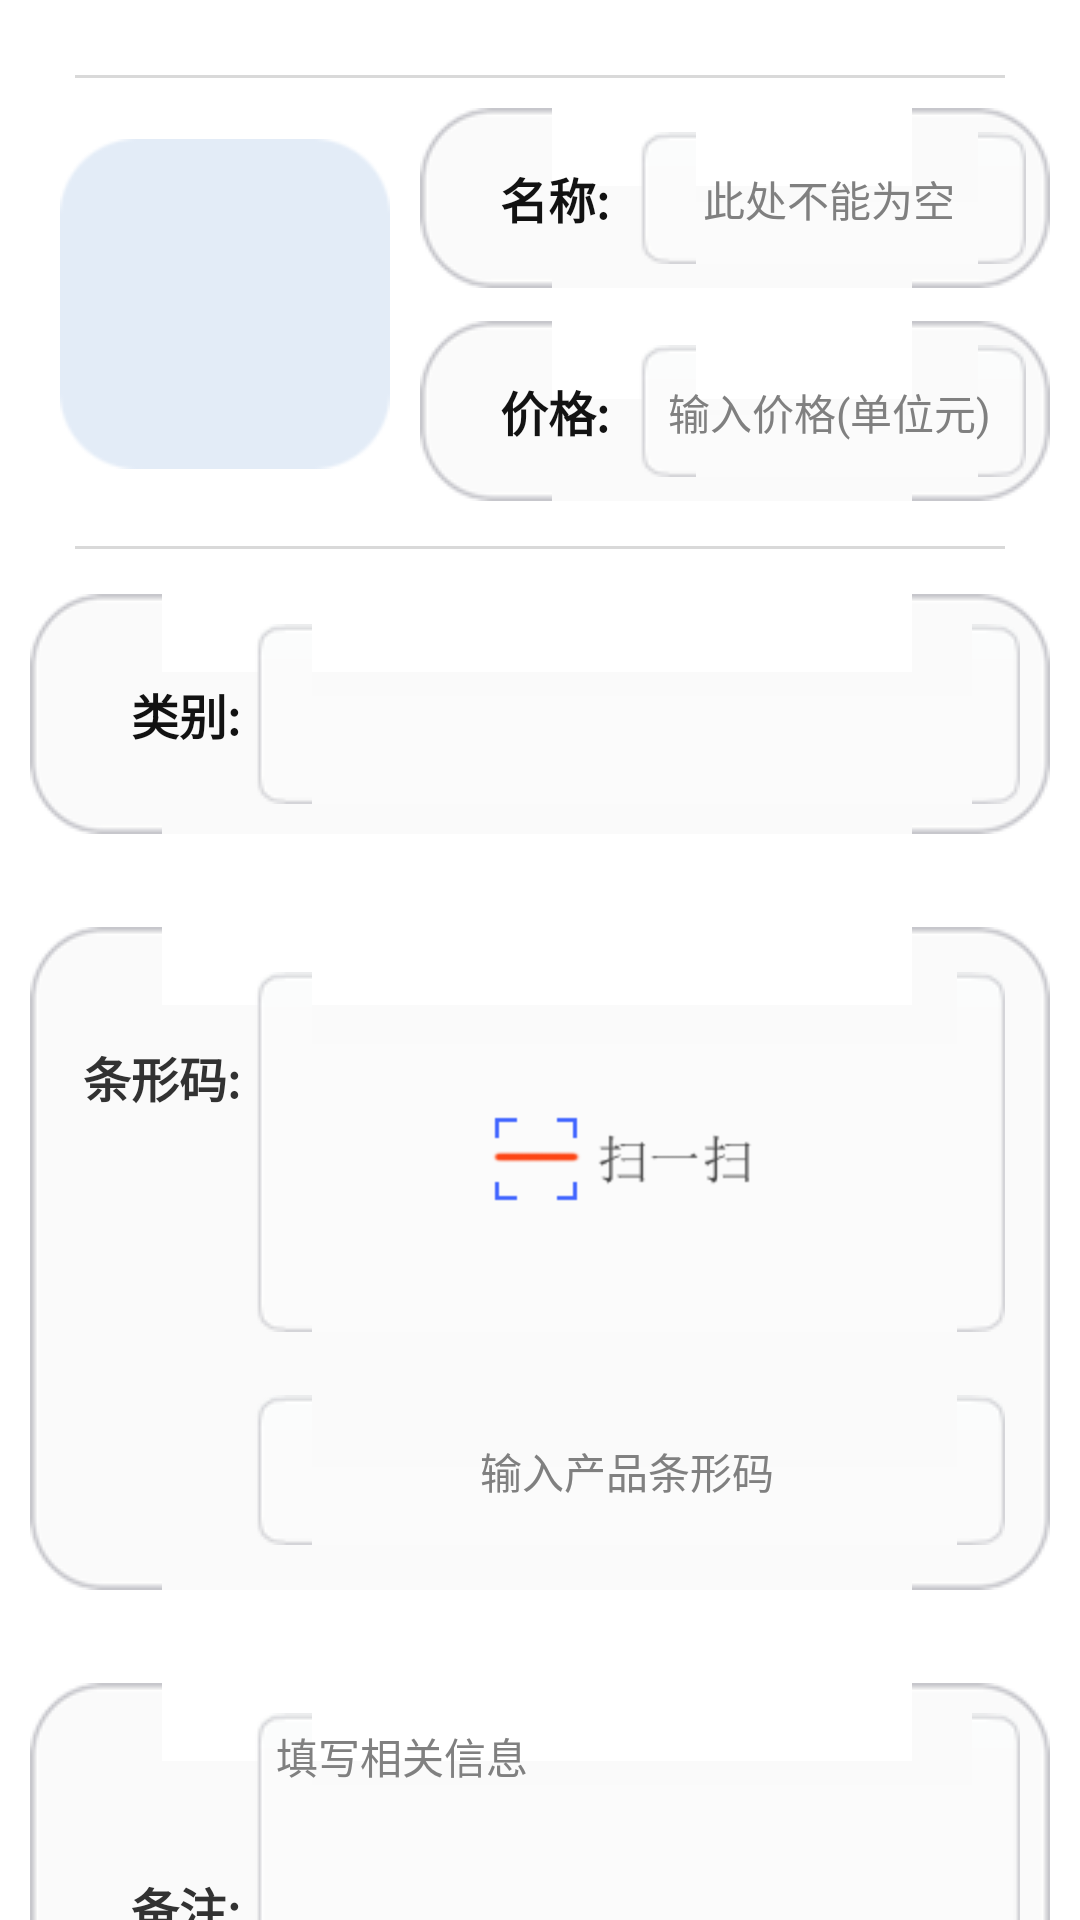

The Android layout XML behind this screen, and the referenced resources:
<!-- AndroidManifest.xml: application theme AppTheme -->
<!-- res/layout/rouduct_fragment.xml -->
<ScrollView xmlns:android="http://schemas.android.com/apk/res/android"
    xmlns:tools="http://schemas.android.com/tools"
    android:layout_width="match_parent"
    android:layout_height="match_parent"
    android:scrollbars="none" >

    <LinearLayout
        android:layout_width="match_parent"
        android:layout_height="wrap_content"
        android:orientation="vertical"
        android:padding="10dip" >

        <View
            android:layout_width="match_parent"
            android:layout_height="1dip"
            android:layout_marginLeft="15dip"
            android:layout_marginRight="15dip"
            android:layout_marginTop="15dip"
            android:background="@color/k_item_press" />

        <LinearLayout
            android:layout_width="match_parent"
            android:layout_height="wrap_content"
            android:layout_marginTop="10dip"
            android:gravity="center_vertical"
            android:orientation="horizontal" >

            <ImageView
                android:id="@+id/roduct_icon"
                android:layout_width="110dip"
                android:layout_height="110dip"
                android:layout_margin="10dip"
                android:background="@drawable/k_icon_background"
                android:contentDescription="@null" />

            <LinearLayout
                android:layout_width="match_parent"
                android:layout_height="wrap_content"
                android:orientation="vertical" >

                <LinearLayout
                    android:layout_width="match_parent"
                    android:layout_height="60dip"
                    android:background="@drawable/k_space_bg_unpress"
                    android:orientation="horizontal"
                    android:padding="8dip" >

                    <TextView
                        android:layout_width="60dip"
                        android:layout_height="match_parent"
                        android:gravity="right|center_vertical"
                        android:padding="5dip"
                        android:text="@string/kans_name_text"
                        android:textColor="@color/k_text_color"
                        android:textSize="16sp"
                        android:textStyle="bold" />

                    <EditText
                        android:id="@+id/roduct_name"
                        android:layout_width="match_parent"
                        android:layout_height="match_parent"
                        android:layout_marginLeft="5dip"
                        android:background="@drawable/k_edit_background_white"
                        android:gravity="center"
                        android:hint="@string/kans_name_text_hine"
                        android:inputType="text"
                        android:textColor="@color/k_text_color"
                        android:textSize="14sp" >
                    </EditText>
                </LinearLayout>

                <View
                    android:layout_width="match_parent"
                    android:layout_height="1dip"
                    android:layout_margin="5dip" />

                <LinearLayout
                    android:layout_width="match_parent"
                    android:layout_height="60dip"
                    android:background="@drawable/k_space_bg_unpress"
                    android:orientation="horizontal"
                    android:padding="8dip" >

                    <TextView
                        android:layout_width="60dip"
                        android:layout_height="match_parent"
                        android:gravity="right|center_vertical"
                        android:padding="5dip"
                        android:text="@string/kans_price_text"
                        android:textColor="@color/k_text_color"
                        android:textSize="16sp"
                        android:textStyle="bold" />

                    <EditText
                        android:id="@+id/roduct_price"
                        android:layout_width="match_parent"
                        android:layout_height="match_parent"
                        android:layout_marginLeft="5dip"
                        android:background="@drawable/k_edit_background_white"
                        android:gravity="center"
                        android:hint="@string/kans_price_text_hine"
                        android:inputType="numberDecimal"
                        android:textColor="@color/k_text_color"
                        android:textSize="14sp" />
                </LinearLayout>
            </LinearLayout>
        </LinearLayout>

        <View
            android:layout_width="match_parent"
            android:layout_height="1dip"
            android:layout_margin="15dip"
            android:background="@color/k_item_press" />

        <LinearLayout
            android:layout_width="match_parent"
            android:layout_height="80dip"
            android:background="@drawable/k_space_bg_unpress"
            android:orientation="horizontal"
            android:padding="10dip" >

            <TextView
                android:layout_width="60dip"
                android:layout_height="match_parent"
                android:gravity="right|center_vertical"
                android:text="@string/kans_price_class_text"
                android:textColor="@color/k_text_color"
                android:textSize="16sp"
                android:textStyle="bold" />

            <Spinner
                android:id="@+id/roduct_class"
                android:layout_width="match_parent"
                android:layout_height="match_parent"
                android:layout_marginLeft="5dip"
                android:background="@drawable/k_edit_background_white"
                android:gravity="center"
                android:prompt="@string/kans_price_class_text"
                android:textColor="@color/k_text_color"
                android:textSize="14sp" />
        </LinearLayout>

        <View
            android:layout_width="match_parent"
            android:layout_height="1dip"
            android:layout_margin="15dip" />

        <LinearLayout
            android:layout_width="match_parent"
            android:layout_height="wrap_content"
            android:background="@drawable/k_space_bg_unpress"
            android:orientation="horizontal"
            android:padding="10dip" >

            <TextView
                android:layout_width="60dip"
                android:layout_height="80dip"
                android:layout_gravity="left|top"
                android:gravity="right|center_vertical"
                android:text="@string/kans_planar_code_text"
                android:textSize="16sp"
                android:textStyle="bold" />

            <LinearLayout
                android:layout_width="match_parent"
                android:layout_height="wrap_content"
                android:orientation="vertical" >

                <ImageView
                    android:id="@+id/roduct_planar_code_image"
                    android:layout_width="match_parent"
                    android:layout_height="120dip"
                    android:layout_gravity="center_horizontal"
                    android:layout_margin="5dip"
                    android:background="@drawable/k_edit_background_white"
                    android:scaleType="centerInside"
                    android:src="@drawable/k_scan_button_image" />

                <View
                    android:layout_width="match_parent"
                    android:layout_height="1dip"
                    android:layout_margin="5dip" />

                <EditText
                    android:id="@+id/roduct_planar_code_text"
                    android:layout_width="match_parent"
                    android:layout_height="50dip"
                    android:layout_margin="5dip"
                    android:background="@drawable/k_edit_background_white"
                    android:gravity="center"
                    android:hint="@string/kans_planar_code_text_hine"
                    android:inputType="numberDecimal"
                    android:textColor="@color/k_text_color"
                    android:textSize="14sp" />
            </LinearLayout>
        </LinearLayout>

        <View
            android:layout_width="match_parent"
            android:layout_height="1dip"
            android:layout_margin="15dip" />

        <LinearLayout
            android:layout_width="match_parent"
            android:layout_height="150dip"
            android:background="@drawable/k_space_bg_unpress"
            android:orientation="horizontal"
            android:padding="10dip" >

            <TextView
                android:layout_width="60dip"
                android:layout_height="match_parent"
                android:layout_gravity="left|top"
                android:gravity="right|center_vertical"
                android:text="@string/kans_remark_text"
                android:textSize="16sp"
                android:textStyle="bold" />

            <EditText
                android:id="@+id/roduct_remark"
                android:layout_width="match_parent"
                android:layout_height="match_parent"
                android:layout_marginLeft="5dip"
                android:background="@drawable/k_edit_background_white"
                android:gravity="left|top"
                android:hint="@string/kans_remark_text_hine"
                android:textColor="@color/k_text_color"
                android:textSize="14sp" />
        </LinearLayout>
    </LinearLayout>

</ScrollView>
<!-- resources referenced by this layout -->
<resources>
  <color name="k_item_press">#FFD9D9D9</color>
  <color name="k_text_color">#FF121212</color>
  <!-- drawable k_icon_background: png bitmap (drawable-hdpi, 563 bytes) -->
  <!-- drawable k_scan_button_image (drawable) -->
  <?xml version="1.0" encoding="utf-8"?>
  <selector xmlns:android="http://schemas.android.com/apk/res/android" >
      <item android:drawable="@drawable/k_scan_button_image_press" android:state_checked="true"/>
      <item android:drawable="@drawable/k_scan_button_image_unpress" android:state_checked="false"/>
  </selector>
  <string name="kans_name_text">"名称:"</string>
  <string name="kans_name_text_hine">"此处不能为空"</string>
  <string name="kans_planar_code_text">"条形码:"</string>
  <string name="kans_planar_code_text_hine">"输入产品条形码"</string>
  <string name="kans_price_class_text">"类别:"</string>
  <string name="kans_price_text">"价格:"</string>
  <string name="kans_price_text_hine">"输入价格(单位元)"</string>
  <string name="kans_remark_text">"备注:"</string>
  <string name="kans_remark_text_hine">"填写相关信息"</string>
  <style name="AppTheme" parent="AppBaseTheme">
          <item name="android:windowNoTitle">true</item>
          <item name="android:windowFullscreen">false</item>
          <item name="android:windowContentOverlay">@null</item>
      	<item name="android:windowAnimationStyle">@style/Animation.SetupWizard</item>
      </style>
  <!-- drawable k_scan_button_image_press: png bitmap (drawable-hdpi, 3877 bytes) -->
  <!-- drawable k_scan_button_image_unpress: png bitmap (drawable-hdpi, 3884 bytes) -->
  <style name="AppBaseTheme" parent="android:Theme.Light">
      </style>
  <style name="Animation.SetupWizard" parent="@android:style/Animation.Activity">
          <item name="android:activityOpenEnterAnimation">@anim/slide_next_in</item>
          <item name="android:activityOpenExitAnimation">@anim/slide_next_out</item>
          <item name="android:activityCloseEnterAnimation">@anim/slide_back_in</item>
          <item name="android:activityCloseExitAnimation">@anim/slide_back_out</item>
      </style>
</resources>
